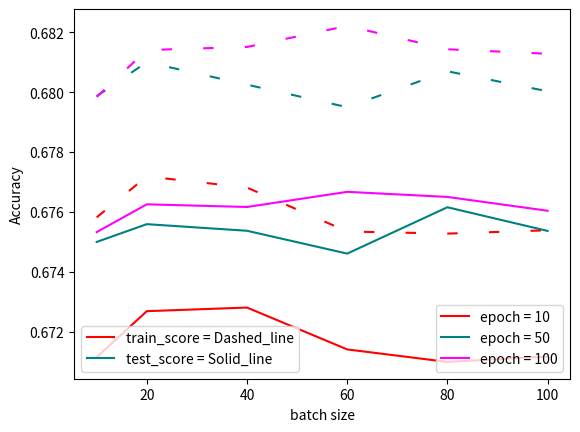

Reproduce this figure in Python. (Note: this script raises an exception after producing the figure.)
import matplotlib.pyplot as plt
from matplotlib import pyplot

batch = [10,20,40,60,80,100]
epoch = [10,50,100]
colors=["#FF0000","#008080","#FF00FF","#808000", "#800080","#00FFFF","#0000FF","#800080","#FF00FF"]

y0 = [0.671144,0.672684,0.672805,0.671406,0.670988,0.671169]
y1 = [0.674998,0.675592,0.675371,0.674608,0.676157,0.675366]
y2 = [0.675327,0.676255,0.676166,0.676672,0.676502,0.676040]

z0 = [0.675820,0.677188,0.676815,0.675347,0.675276,0.675388]
z1 = [0.679870,0.681006,0.680254,0.679501,0.680701,0.680032]
z2 = [0.679844,0.681411,0.681514,0.682217,0.681437,0.681287]

plt.plot(batch,y0,color= colors[0])
plt.plot(batch,y1,color= colors[1])
plt.plot(batch,y2,color= colors[2])

plt.plot(batch,z0,color= colors[0],linestyle='dashed',dashes=(5, 15))
plt.plot(batch,z1,color= colors[1],linestyle='dashed',dashes=(5, 15))
plt.plot(batch,z2,color= colors[2],linestyle='dashed',dashes=(5, 15))


plt.xlabel('batch size')
plt.ylabel('Accuracy')

legend1 = plt.legend(['epoch = 10','epoch = 50','epoch = 100'], loc='lower right')
ax = plt.gca().add_artist(legend1)
legend2 = plt.legend(['train_score = Dashed_line', 'test_score = Solid_line'])
legend2.legendHandles[0].set_color('black')
legend2.legendHandles[1].set_color('black')

plt.show()